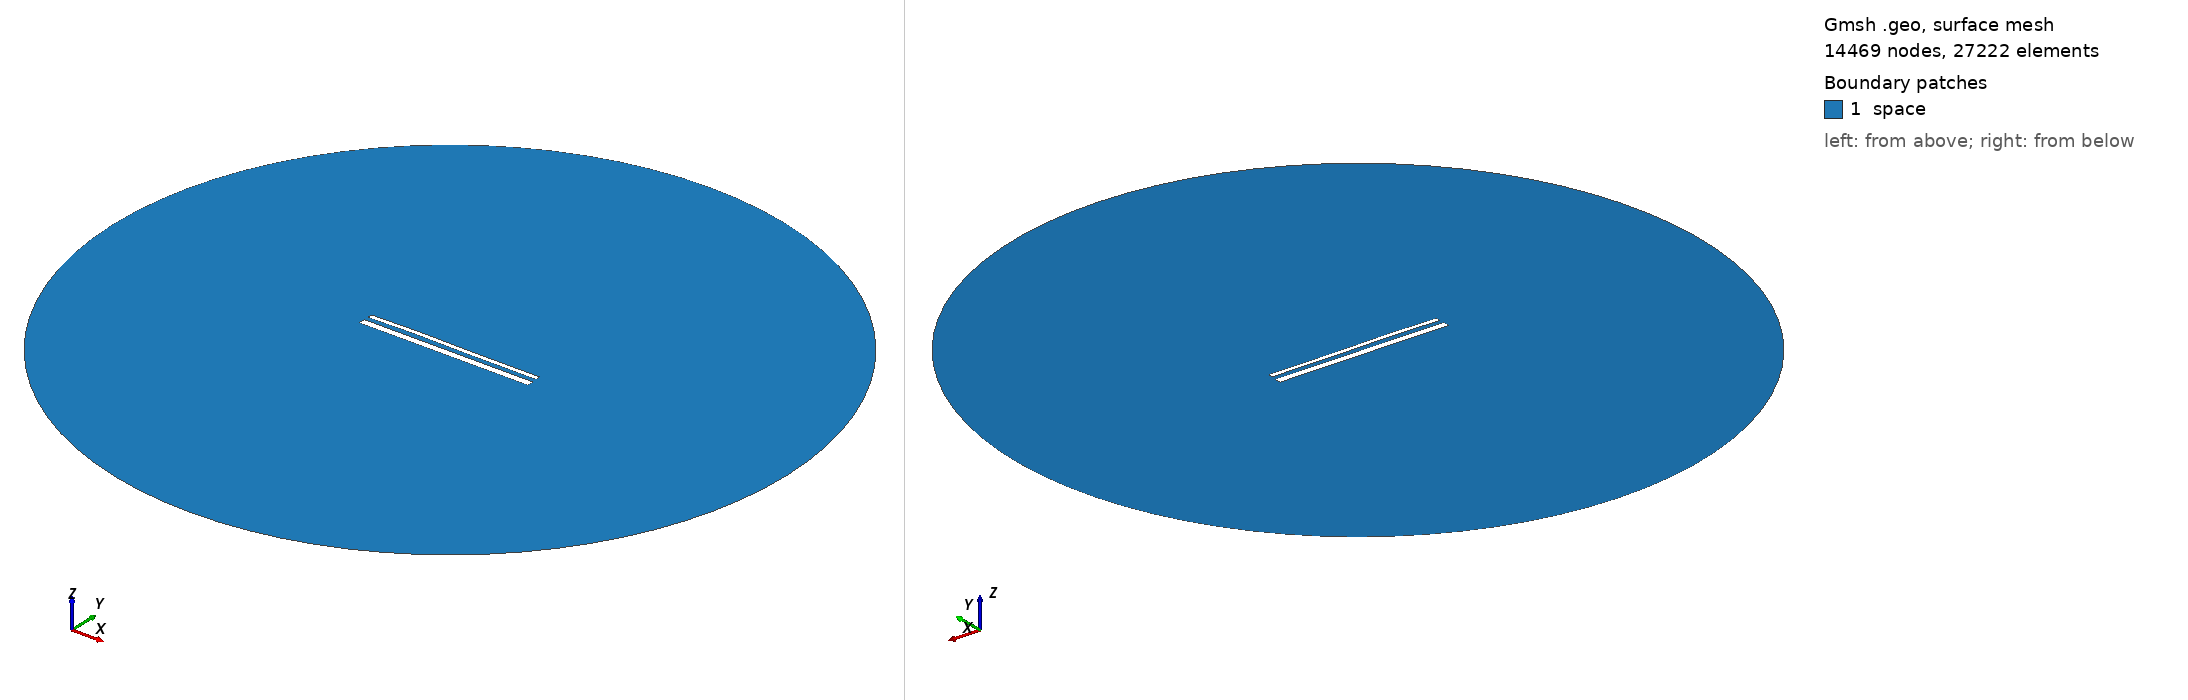

Gmsh geometry script, surface-meshed: 14469 nodes, 27222 surface elements. Boundary patches (legend numbers): 1 space. Left view from above one corner, right view from below the opposite corner. Legend entries are the model's physical surfaces. The drawing asked Gmsh for element sizes between 1% and 20% of the model's largest extent; the script's own settings can give other sizes.

=== 15499.geo (drawn) ===
//---------------------------------------
// Geometry kernel
//---------------------------------------

SetFactory("OpenCASCADE");



//---------------------------------------
// Parameters of the geometry
//---------------------------------------

// Overetch of the upper plate
overetch = 0.5;

// Distance between the plates
distance = 2.5;

// Discretization over the x axis (for the deformation)
nx = 50; 

// Length of the plate
L = 100 - overetch; 

// Number of modes
n = 4; 

// 1st mode coefficient
coeff(1) = 0.07499999999999998;
beta(1) = 0.596864 * 3.1415926535 / L;

// 2nd mode coefficient
coeff(2) = 0.15;
beta(2) = 1.49418 * 3.1415926535 / L;

// 3rd mode coefficient
coeff(3) = 0.15;
beta(3) = 2.50025 * 3.1415926535 / L;

// 4th mode coefficient
coeff(4) = 0.07499999999999998;
beta(4) = 3.49999 * 3.1415926535 / L;



//---------------------------------------
// Upper plate (deformed rectangle)
//---------------------------------------

// Coordiantes of the upper plate
xmin = -50;
xmax = 50 - overetch;

// Height of the upper plate
yheight = 4 - 2 * overetch;

// Indexes of the points
UpperID[] = {};
LowerID[] = {};
LeftID[] = {};
RightID[] = {};

// Point index
p = 1;

// Horizontal edges
For i In {1:nx}
    x = xmin + (i-1)*(xmax - xmin)/(nx-1);

    y_bottom = distance / 2 + overetch;
    For j In {1:n}
        C = (Cosh(beta(j)*L) + Cos(beta(j)*L)) / (Sinh(beta(j)*L) + Sin(beta(j)*L));
        y_bottom  = y_bottom + coeff(j) * (Cosh(beta(j)*(x+50)) - Cos(beta(j)*(x+50)) - C * (Sinh(beta(j)*(x+50)) - Sin(beta(j)*(x+50))));
    EndFor

    y_top = y_bottom + yheight;

    Point(p) = {x, y_top, 0, 1.0};
    UpperID[i] = p;
    p = p + 1;

    Point(p) = {x, y_bottom, 0, 1.0};
    LowerID[i] = p;
    p = p + 1;
EndFor

// Create point lists
UpperPts[] = {}; LowerPts[] = {};
For i In {1:nx}
  UpperPts[] += {UpperID[i]};
  LowerPts[] += {LowerID[i]};
EndFor

// Build splines
Spline(1) = {UpperPts[]};
Spline(2) = {LowerPts[]};
Line(3) = {LowerPts[nx-1], UpperPts[nx-1]};
Line(4) = {LowerPts[0], UpperPts[0]};

// Build the plane surface
Curve Loop(1) = {2, 3, -1, -4};
Plane Surface(1) = {1};



//---------------------------------------
// Lower plate (rectangle)
//---------------------------------------

// Vertices
Point(1001) = {-50, -1, 0, 1.0};
Point(1002) = { 50, -1, 0, 1.0};
Point(1003) = { 50,  -5, 0, 1.0};
Point(1004) = {-50,  -5, 0, 1.0};

// Edges
Line(5) = {1001, 1002};
Line(6) = {1002, 1003};
Line(7) = {1003, 1004};
Line(8) = {1004, 1001};

// Plane surface
Line Loop(2) = {5, 6, 7, 8};
Plane Surface(2) = {2}; 



//---------------------------------------
// Outer (fictious) boundary
//---------------------------------------

// Points
Point(1005) = {0, 0, 0};       // Center
Point(1006) = {200, 0, 0};     // Start point
Point(1007) = {0, 200, 0};     // 90 degrees
Point(1008) = {-200, 0, 0};    // 180 degrees
Point(1009) = {0, -200, 0};    // 270 degrees

// Circle arcs (each needs start, center, end)
Circle(9) = {1006, 1005, 1007};
Circle(10) = {1007, 1005, 1008};
Circle(11) = {1008, 1005, 1009};
Circle(12) = {1009, 1005, 1006};

// Plane surface for the entire domain
Curve Loop(3) = {9, 10, 11, 12};
Surface(3) = {3};

// Subtract the plates from the whole domain to obtain the actual domain where we want to solve the equations
BooleanDifference{ Surface{3}; Delete; }{ Surface{1}; Surface{2}; Delete; }




//---------------------------------------
// Transfinite Lines/Curves
//---------------------------------------

// Set the number of points on the boundaries
r = 7;

// Plates
Transfinite Curve {1, 2} = 50*r Using Progression 1;
Transfinite Curve {3, 4} = 2*r Using Progression 1;
Transfinite Line {5, 7} = 50*r Using Progression 1;
Transfinite Line {6, 8} = 2*r Using Progression 1;

// Outer boundary
Transfinite Line {9, 10, 11, 12} = 20 Using Progression 1;



//---------------------------------------
// Physical groups
//---------------------------------------                

// Physical curves (boundaries)
Physical Line("force_segment", 10) = {2};
Physical Line("upper_plate", 11) = {1, 3, 4};
Physical Line("lower_plate", 12) = {5, 6, 7, 8};
Physical Line("boundary", 20) = {9, 10, 11, 12};

// Physical Surfaces
Physical Surface("space", 30) = {3};



//---------------------------------------
// 6. Generate the Mesh
//---------------------------------------

// 2D mesh generation
Mesh 2;
